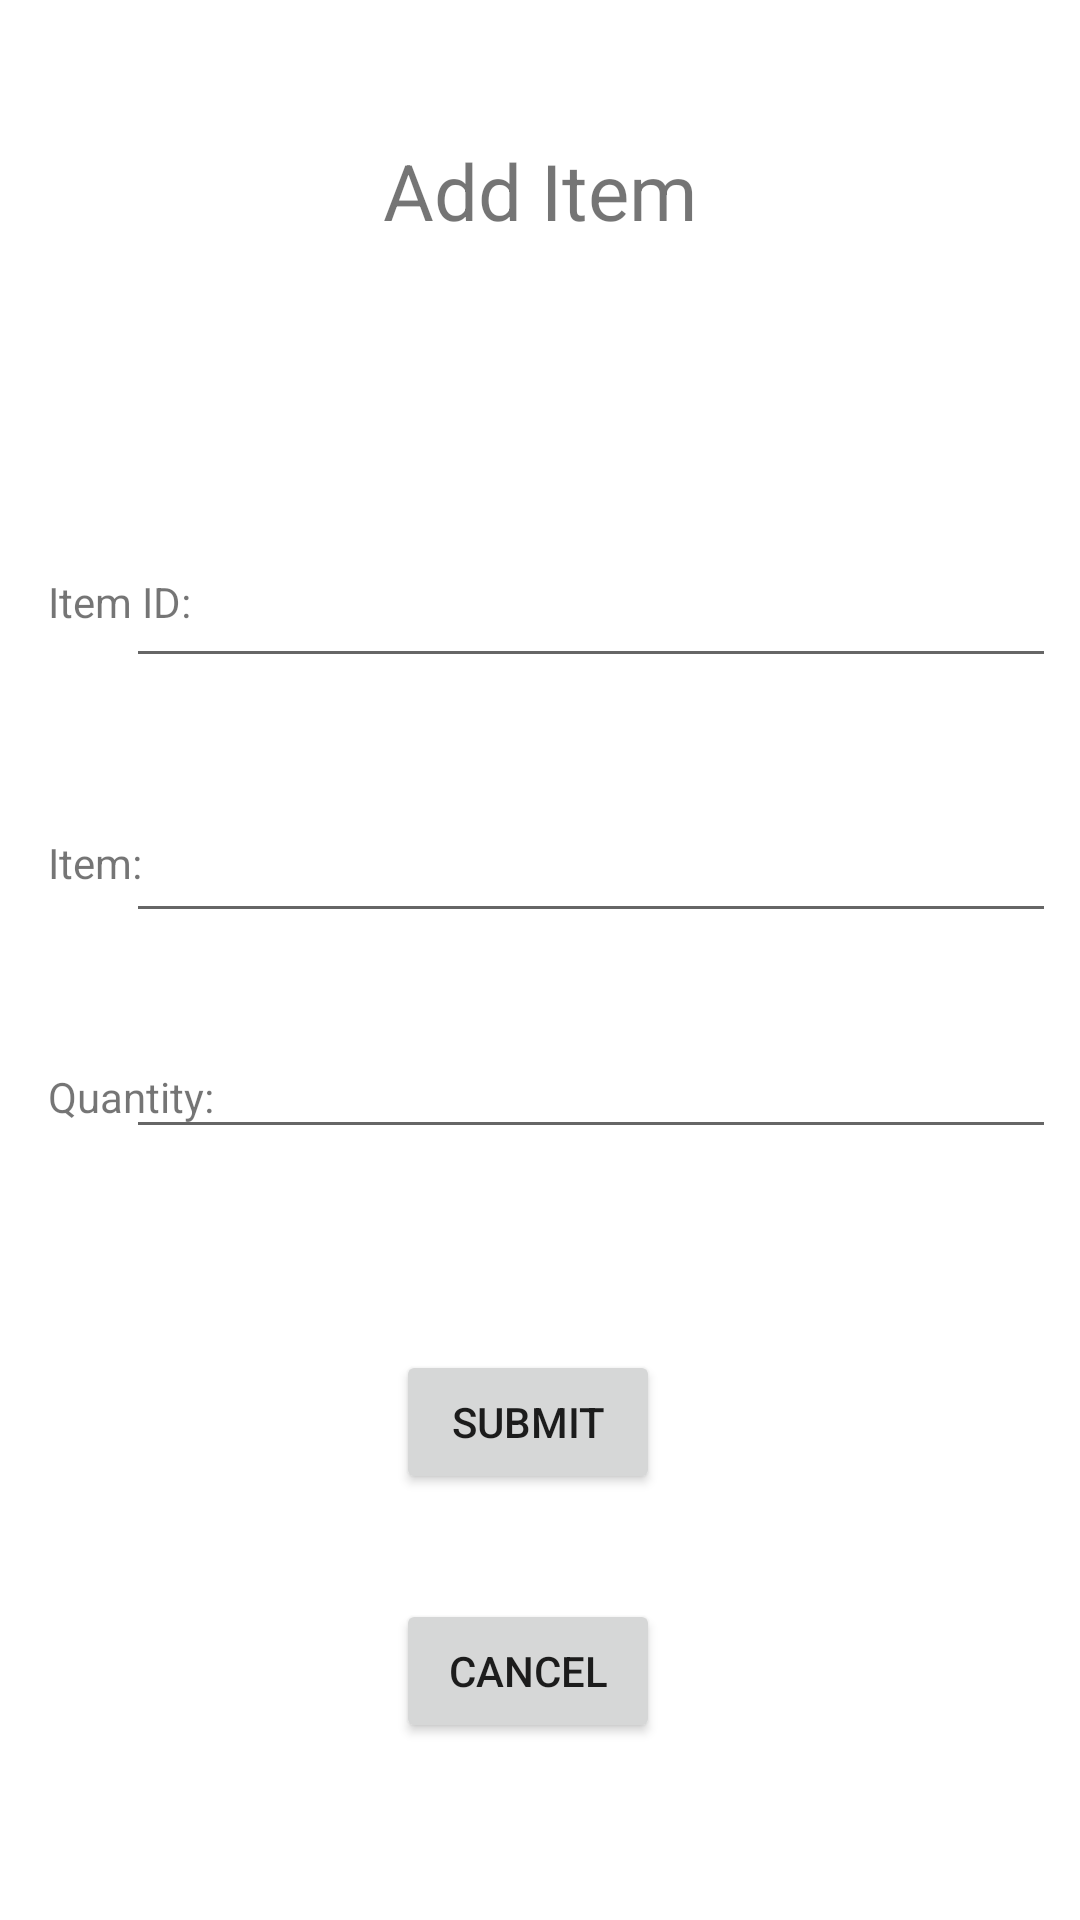

Write the Android layout XML for this screen, with the resource values it uses.
<!-- AndroidManifest.xml: application theme Theme.StockInventory -->
<!-- res/layout/activity_add.xml -->
<?xml version="1.0" encoding="utf-8"?>
<androidx.constraintlayout.widget.ConstraintLayout
    xmlns:android="http://schemas.android.com/apk/res/android"
    xmlns:app="http://schemas.android.com/apk/res-auto"
    xmlns:tools="http://schemas.android.com/tools"
    android:layout_width="match_parent"
    android:layout_height="match_parent">

    <TextView
        android:id="@+id/add_item_view"
        android:layout_width="wrap_content"
        android:layout_height="wrap_content"
        android:layout_marginLeft="16dp"
        android:layout_marginTop="52dp"
        android:text="@string/activity_item"
        app:layout_constraintLeft_toLeftOf="parent"
        app:layout_constraintTop_toBottomOf="@id/add_item_name_edit_text" />

    <EditText
        android:id="@+id/add_edit_item"
        android:layout_width="310dp"
        android:layout_height="49dp"
        android:layout_marginTop="36dp"
        android:layout_marginRight="8dp"
        android:text=""
        android:inputType="text"
        app:layout_constraintHorizontal_bias="1.0"
        app:layout_constraintLeft_toLeftOf="@id/add_item_name_edit_text"
        app:layout_constraintRight_toRightOf="parent"
        app:layout_constraintTop_toBottomOf="@+id/add_item_name_edit_text" />

    <Button
        android:id="@+id/add_submit_button"
        android:layout_width="wrap_content"
        android:layout_height="wrap_content"
        android:layout_marginTop="75dp"
        android:layout_marginRight="140dp"
        android:text="@string/submitButtonText"
        android:onClick="addItemSubmitButton"
        app:layout_constraintRight_toRightOf="parent"
        app:layout_constraintTop_toBottomOf="@id/add_quantity_text_view" />

    <TextView
        android:id="@+id/add_text_view"
        android:layout_width="wrap_content"
        android:layout_height="wrap_content"
        android:layout_marginTop="46dp"
        android:layout_marginBottom="8dp"
        android:text="@string/add_activity_title"
        android:textSize="26sp"
        app:layout_constraintBottom_toTopOf="@id/add_item_name_edit_text"
        app:layout_constraintLeft_toLeftOf="parent"
        app:layout_constraintRight_toRightOf="parent"
        app:layout_constraintTop_toTopOf="parent" />

    <TextView
        android:id="@+id/item_name_text_view"
        android:layout_width="wrap_content"
        android:layout_height="wrap_content"
        android:layout_marginLeft="16dp"
        android:layout_marginTop="110dp"
        android:text="@string/activity_itemID"
        app:layout_constraintLeft_toLeftOf="parent"
        app:layout_constraintTop_toBottomOf="@id/add_text_view" />

    <EditText
        android:id="@+id/add_item_name_edit_text"
        android:layout_width="310dp"
        android:layout_height="55dp"
        android:text=""
        android:layout_marginLeft="32dp"
        android:layout_marginTop="90dp"
        android:layout_marginRight="8dp"
        app:layout_constraintHorizontal_bias="1.0"
        app:layout_constraintLeft_toRightOf="@id/item_name_text_view"
        app:layout_constraintRight_toRightOf="parent"
        app:layout_constraintTop_toBottomOf="@+id/add_text_view" />

    <TextView
        android:id="@+id/add_quantity_text_view"
        android:layout_width="wrap_content"
        android:layout_height="wrap_content"
        android:layout_marginLeft="16dp"
        android:layout_marginTop="130dp"
        android:text="@string/activity_quantity"
        app:layout_constraintLeft_toLeftOf="parent"
        app:layout_constraintTop_toBottomOf="@id/add_item_name_edit_text" />

    <EditText
        android:id="@+id/add_quantity_edit_text"
        android:layout_width="310dp"
        android:layout_height="41dp"
        android:layout_marginTop="116dp"
        android:text=""
        android:layout_marginRight="8dp"
        android:inputType="number"
        app:layout_constraintHorizontal_bias="0.714"
        app:layout_constraintLeft_toLeftOf="@id/add_item_name_edit_text"
        app:layout_constraintRight_toRightOf="parent"
        app:layout_constraintTop_toBottomOf="@+id/add_item_name_edit_text" />

    <Button
        android:id="@+id/add_cancel_button"
        android:layout_width="wrap_content"
        android:layout_height="wrap_content"
        android:layout_marginTop="236dp"
        android:layout_marginRight="140dp"
        android:onClick="addItemCancelButton"
        android:text="@string/cancelButtonText"
        app:layout_constraintRight_toRightOf="parent"
        app:layout_constraintTop_toBottomOf="@id/add_item_view" />
</androidx.constraintlayout.widget.ConstraintLayout>
<!-- resources referenced by this layout -->
<resources>
  <string name="activity_item">Item:</string>
  <string name="activity_itemID">Item ID:</string>
  <string name="activity_quantity">Quantity:</string>
  <string name="add_activity_title">Add Item</string>
  <string name="cancelButtonText">Cancel</string>
  <string name="submitButtonText">Submit</string>
  <style name="Theme.StockInventory" parent="Base.Theme.StockInventory">
          <item name="colorPrimary">@color/blue_500</item>
          <item name="colorPrimaryDark">@color/blue_700</item>/&gt;
      </style>
  <style name="Base.Theme.StockInventory" parent="Theme.MaterialComponents.DayNight.DarkActionBar">
          
          
      </style>
  <color name="blue_500">#3F51B5</color>
  <color name="blue_700">#303F9F</color>
</resources>
